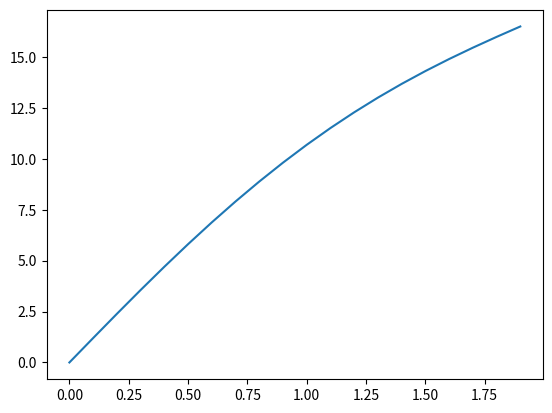
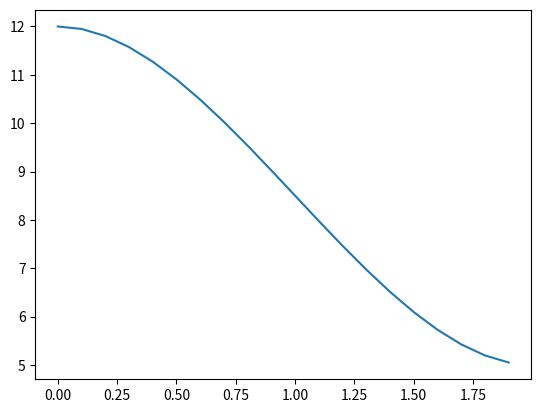

Here is the Python script that generated these plots, in order:
import numpy as np
import matplotlib.pyplot as plt

class QuarticPolynominal:
  def __init__(self, sxs, vxs, axs, vxe, axe, time) -> None:
      self.time = time
      self.a0 = sxs
      self.a1 = vxs
      self.a2 = 0.5 * axs

      A = np.array([[3 * time ** 2, 4 * time ** 3],
                    [6 * time, 12 * time ** 2]])
      
      b = np.array([vxe - self.a1 - 2 * self.a2 * time,
                    axe - 2 * self.a2])

      solution = np.linalg.solve(A, b)

      self.a3 = solution[0]
      self.a4 = solution[1]

  def get_type(self):
      return "QuarticPolynominal"

  def get_time(self):
      return self.time

  def get_point(self, t) -> float:
      val = self.a0 + self.a1 * t + self.a2 * t ** 2 + self.a3 * t ** 3 + self.a4 * t ** 4
      return val

  def get_first_derivative(self, t) -> float:
      val = self.a1 + 2 * self.a2 * t + 3 * self.a3 * t ** 2 + 4 * self.a4 * t ** 3
      return val
  
  def get_second_derivative(self, t) -> float:
      val = 2 * self.a2 + 6 * self.a3 * t + 12 * self.a4 * t ** 2
      return val
  
  def get_third_derivative(self, t) -> float:
      val = 6 * self.a3 + 12 * 2 * self.a4 * t
      return val
  

def main():
  sxs = 0.0
  vxs = 12.0
  axs = 0.0
  vxe = 5.0
  axe = 0.0
  time = 2.0
  curve = QuarticPolynominal(sxs, vxs, axs, vxe, axe, time)

  tl = []
  s = []
  v = []
  for t in np.arange(0.0, time, 0.1):
    tl.append(t)
    s.append(curve.get_point(t))
    v.append(curve.get_first_derivative(t))

  plt.figure()
  plt.plot(tl, s)

  plt.figure()
  plt.plot(tl, v)
  plt.show()

if __name__ == '__main__':
  main()